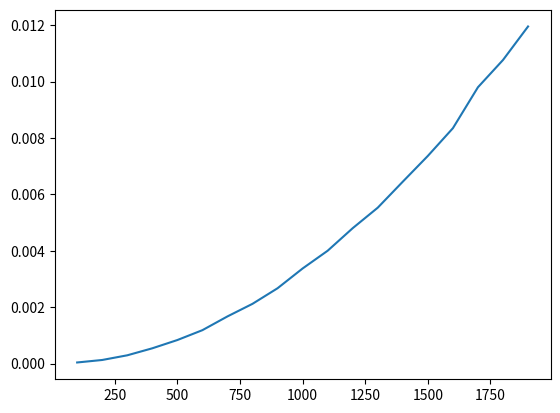

Source code (Python):
"""
给出一个长度为n的整数数组，数字的范围是1-n，
有些数字重复了而有些数字没有出现过，找出没有出现的数字
要求时间复杂度为o(n)
比如：
input：[4,3,2,7,8,2,3,1]
output：[5,6]
"""
import time
import matplotlib.pyplot as plt
import random
import math

# o(n^2)
def find_disa_num1(nums):
    result = []
    for i in range(1, len(nums)+1):
        if (i not in nums):
            result.append(i)
    return result

def find_disa_num1_test(nums):
    start = time.time()
    r = find_disa_num1(nums)
    t = time.time() - start
    return r, len(nums), t

def random_list(l):
    return [[i+1 for i in range(l * n)] for n in range(1, 20)]

random_lists = random_list(100)
rst = [find_disa_num1_test(l) for l in random_lists]
x = list(zip(*rst))[1]
y = list(zip(*rst))[2]
plt.plot(x,y)
plt.show()



def find_disa_num2(nums):
    for i in range(len(nums)):
        index = abs(nums[i]) - 1
        nums[index] = - abs(nums[index])
    return [i + 1 for i in range(len(nums)) if nums[i] > 0]
nums = [4,3,2,7,8,2,3,1]
print(find_disa_num2(nums))
